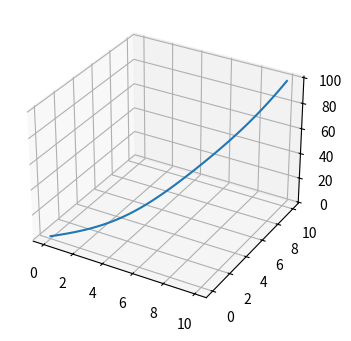

Reproduce this figure in Python.
import numpy as np
import matplotlib.pyplot as plt
from mpl_toolkits.mplot3d import Axes3D

fig = plt.figure(figsize=(7, 4))
ax_3d = fig.add_subplot(projection='3d')

x = np.linspace(0, 10, 50)
y = np.linspace(0, 10, 50)
z = np.cos(x) + y**2
ax_3d.plot(x, y, z)


plt.show()